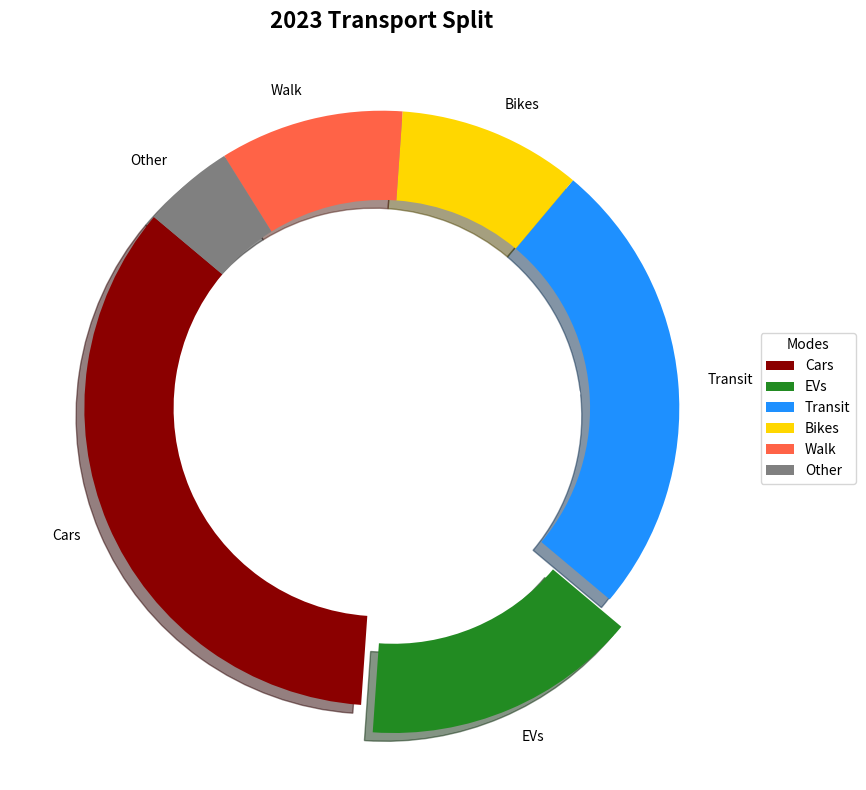

Source code (Python):
import matplotlib.pyplot as plt

# Data and labels
modes = ['Cars', 'EVs', 'Transit', 'Bikes', 'Walk', 'Other']
shares = [35, 15, 25, 10, 10, 5]
colors = ['#8B0000', '#228B22', '#1E90FF', '#FFD700', '#FF6347', '#808080']
explode = (0, 0.1, 0, 0, 0, 0)

# Create a donut chart
fig, ax = plt.subplots(figsize=(10, 8))
wedges, texts, autotexts = ax.pie(shares, labels=modes, colors=colors, explode=explode,
                                  autopct='%1.1f%%', startangle=140, shadow=True, wedgeprops=dict(width=0.3))

# Customize autotexts
for autotext in autotexts:
    autotext.set_color('white')
    autotext.set_weight('bold')
    autotext.set_fontsize(10)

# Add a concise title
ax.set_title("2023 Transport Split", fontsize=16, fontweight='bold')

# Legend
ax.legend(wedges, modes, title="Modes", loc='center left', bbox_to_anchor=(1, 0, 0.5, 1))

plt.tight_layout()
plt.show()
